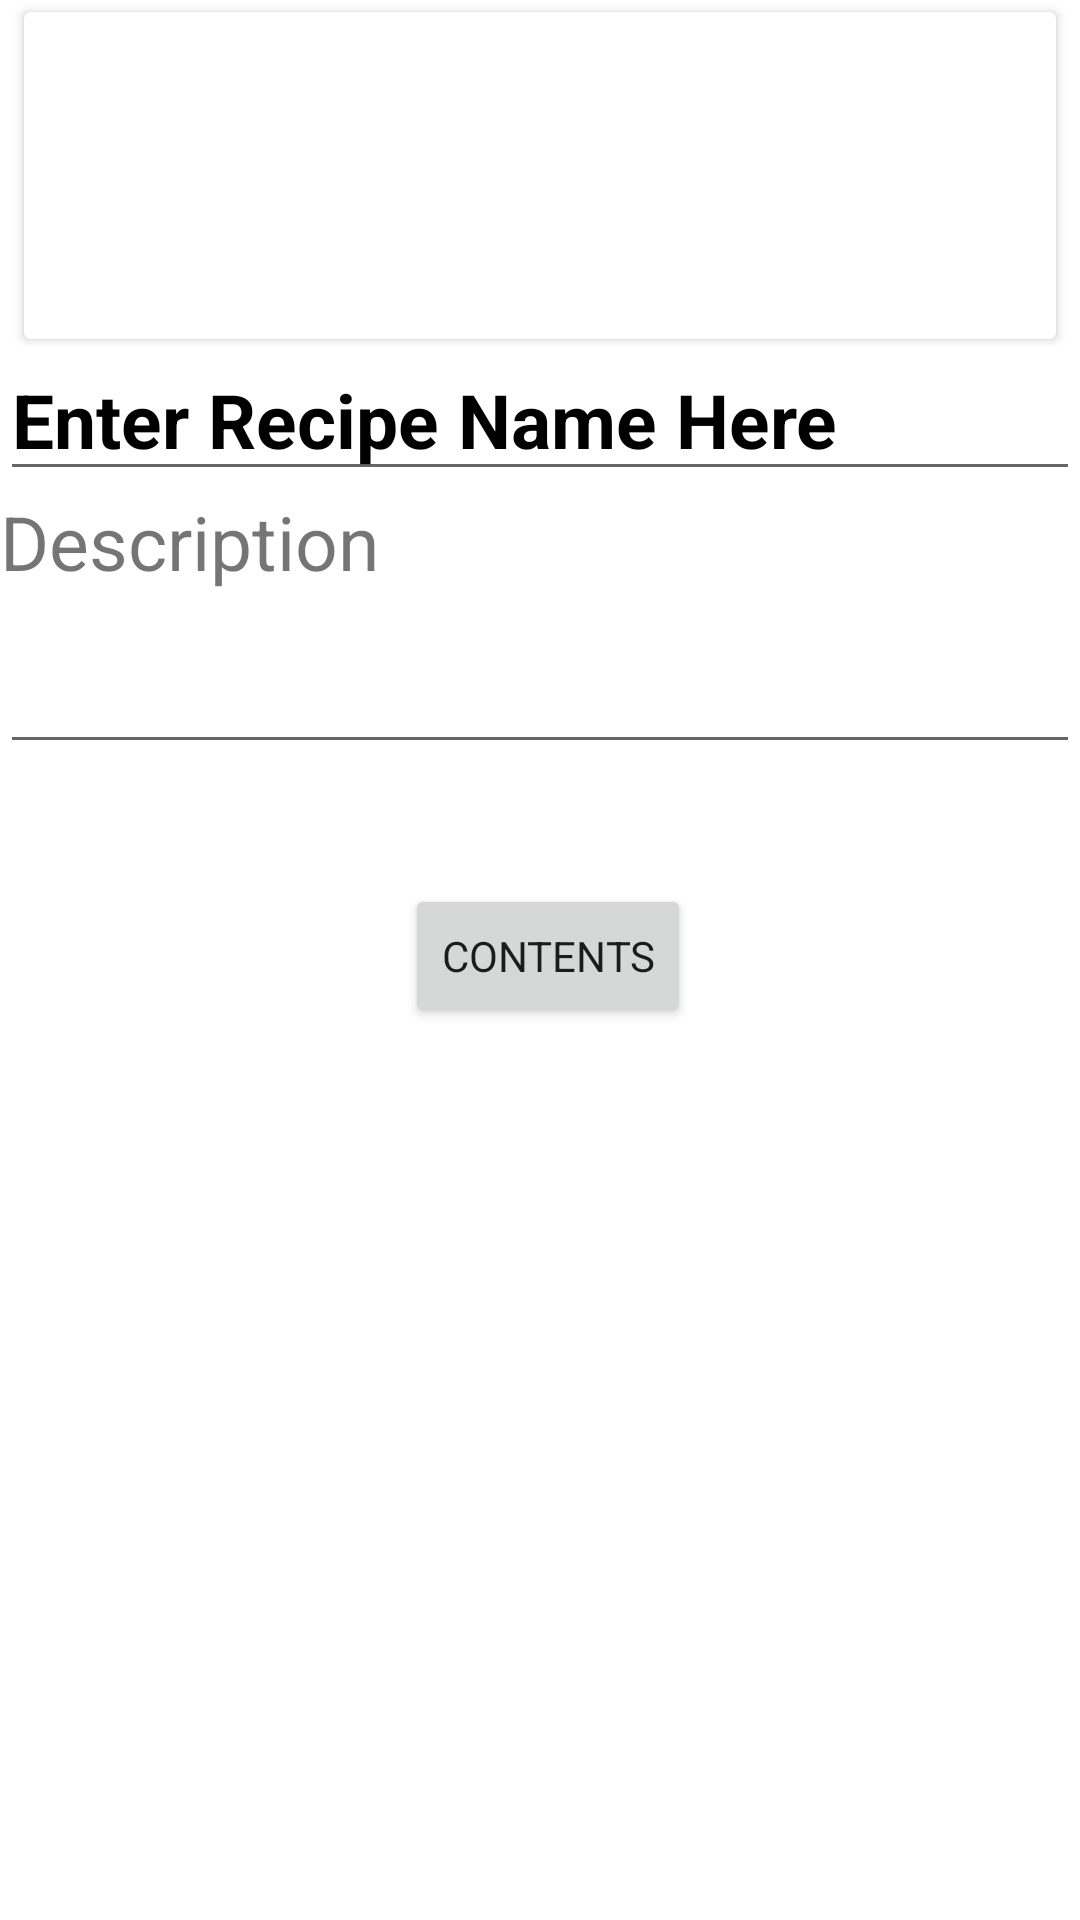

Layout XML and referenced resources for this Android screen:
<!-- AndroidManifest.xml: application theme AppTheme -->
<!-- res/layout/activity_create_base_recipe.xml -->
<?xml version="1.0" encoding="utf-8"?>
<ScrollView xmlns:android="http://schemas.android.com/apk/res/android"
    xmlns:app="http://schemas.android.com/apk/res-auto"
    xmlns:tools="http://schemas.android.com/tools"
    android:id="@+id/relativeLayoutParent"
    android:layout_width="fill_parent"
    android:layout_height="fill_parent"
    tools:context=".View.CreateRecipeBaseActivity">

    <LinearLayout
        android:layout_width="match_parent"
        android:layout_height="wrap_content"
        android:orientation="vertical">

        <android.support.v7.widget.CardView
            android:id="@+id/cvAddRecipeImage"
            android:layout_width="match_parent"
            android:layout_height="109dp"
            android:layout_marginEnd="8dp"
            android:layout_marginStart="8dp"
            android:layout_marginTop="4dp"
            android:background="@color/colorSecondary"
            app:layout_constraintEnd_toEndOf="parent"
            app:layout_constraintStart_toStartOf="parent"
            app:layout_constraintTop_toTopOf="parent">

            <ImageView
                android:id="@+id/imgAddRecipeImage"
                android:layout_width="match_parent"
                android:layout_height="match_parent"
                app:srcCompat="@drawable/ic_add_black_24dp" />
        </android.support.v7.widget.CardView>

        <EditText
            android:id="@+id/etxtRecipeName"
            android:layout_width="match_parent"
            android:layout_height="wrap_content"
            android:layout_alignParentStart="true"
            android:layout_alignParentTop="true"
            android:hint="Recipe Name"
            android:text="Enter Recipe Name Here"
            android:textColor="@color/colorOnSurface"
            android:textSize="25dp"
            android:textStyle="bold"
            app:layout_constraintEnd_toEndOf="parent"
            app:layout_constraintStart_toStartOf="parent"
            tools:layout_editor_absoluteY="140dp" />

        <TextView
            android:id="@+id/txtIngredientsHeader"
            android:layout_width="wrap_content"
            android:layout_height="wrap_content"
            android:layout_alignParentTop="true"
            android:layout_alignStart="@+id/cvAddRecipeImage"
            android:text="Description"
            android:textSize="25dp"
            tools:layout_editor_absoluteX="45dp"
            tools:layout_editor_absoluteY="181dp" />

        <EditText
            android:id="@+id/etxtRecipeDescription"
            android:layout_width="match_parent"
            android:layout_height="wrap_content"
            android:layout_alignParentBottom="true"
            android:layout_alignParentStart="true"
            android:layout_marginBottom="40dp"
            android:layout_marginTop="16dp"
            android:ems="10"
            android:inputType="textMultiLine" />

        <Button
            android:id="@+id/btnToRecipeContentsActivity"
            android:layout_width="wrap_content"
            android:layout_height="wrap_content"
            android:layout_alignParentBottom="true"
            android:layout_centerHorizontal="true"
            android:layout_marginLeft="135dp"
            android:text="@string/btn_add_recipe_contents" />

    </LinearLayout>
</ScrollView>
<!-- resources referenced by this layout -->
<resources>
  <color name="colorOnSurface">#000000</color>
  <color name="colorSecondary">#03DAC6</color>
  <string name="btn_add_recipe_contents">Contents</string>
  <style name="AppTheme" parent="AppBaseTheme">
  
      </style>
  <style name="AppBaseTheme" parent="Theme.AppCompat.NoActionBar">
          
          <item name="android:navigationBarColor">@color/colorSecondary</item>
          <item name="android:statusBarColor">@color/colorSecondaryDark</item>
          <item name="colorPrimary">@color/colorPrimary</item>
          <item name="colorPrimaryDark">@color/colorPrimaryDark</item>
      </style>
  <color name="colorSecondaryDark">#018786</color>
  <color name="colorPrimary">#6200ee</color>
  <color name="colorPrimaryDark">#3700b3</color>
</resources>
